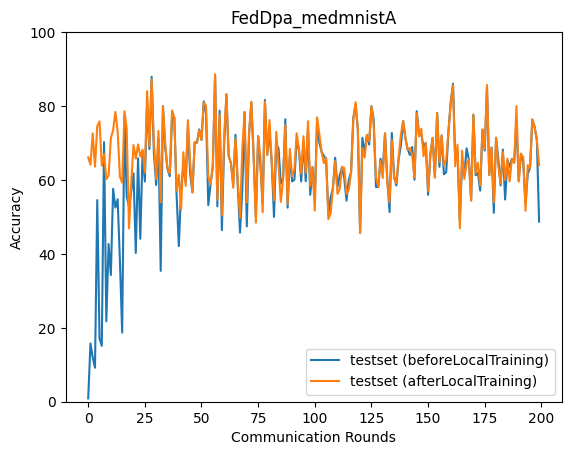

Values plotted in this chart, from the file beside it:
epoch, accuracy_test_before, accuracy_test_after
0, 0.885, 66.12
1, 15.76, 64.15
2, 11.96, 72.59
3, 9.205, 63.6
4, 54.55, 74.56
5, 17.05, 75.86
6, 15.13, 63.83
7, 70.23, 67.02
8, 21.77, 60.19
9, 42.68, 61.21
10, 34.28, 71.23
11, 57.6, 73.52
12, 52.53, 78.41
13, 54.77, 73.17
14, 38.05, 60.89
15, 18.69, 59.3
16, 77.3, 78.61
17, 55.57, 73.76
18, 52.75, 46.89
19, 56.92, 59.29
20, 61.79, 69.44
21, 40.25, 65.78
22, 65.86, 69.62
23, 44.1, 66.36
24, 67.65, 68.19
25, 59.58, 62
26, 80.78, 84.03
27, 68.39, 69.18
28, 87.92, 87.21
29, 67.21, 70.12
30, 58.64, 60.27
31, 71.19, 73.29
32, 35.4, 53.94
33, 79.96, 79.96
34, 68.79, 69.66
35, 63, 63
36, 61.02, 61.78
37, 76.79, 78.81
38, 76.9, 76.9
39, 56.08, 57.09
40, 42.11, 61.38
41, 57.59, 52.06
42, 63.49, 67.51
43, 59.39, 58.4
44, 74.53, 76.18
45, 61.77, 64.66
46, 56.65, 56.65
47, 70.23, 70.23
48, 70.04, 70.18
49, 73.67, 73.42
50, 70.84, 70.84
51, 81.27, 81.01
52, 78.01, 80.09
53, 53.19, 60.76
54, 58.87, 58.87
55, 63.76, 63.76
56, 88.34, 88.59
57, 52.85, 54.57
58, 78.73, 77.64
59, 46.43, 50.4
... 140 more rows
